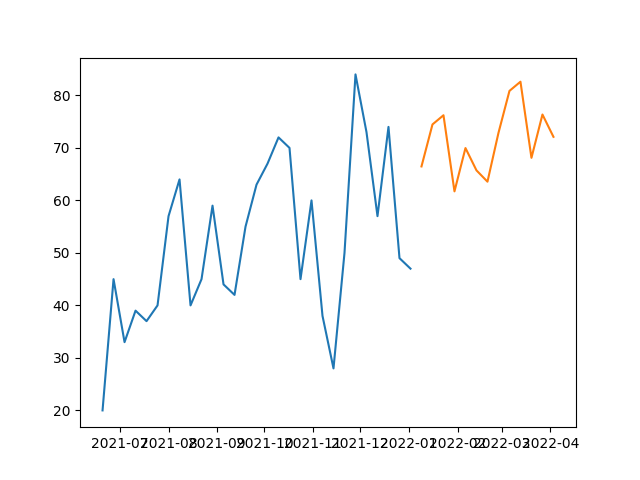

Source data for this figure (header and first rows):
, prediction
2022-01-09, 66.47
2022-01-16, 74.47
2022-01-23, 76.22
2022-01-30, 61.72
2022-02-06, 69.97
2022-02-13, 65.72
2022-02-20, 63.57
2022-02-27, 72.86
2022-03-06, 80.86
2022-03-13, 82.61
2022-03-20, 68.11
2022-03-27, 76.36
2022-04-03, 72.11
